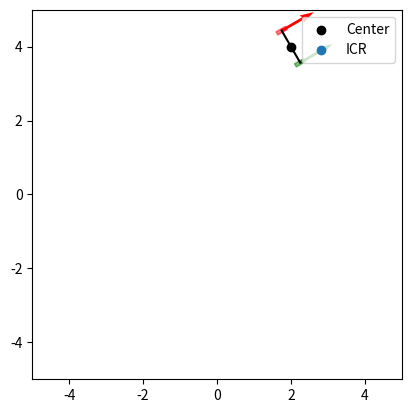

Python code for this plot:
import numpy as np
import matplotlib.pyplot as plt
import matplotlib.patches as mpatches
from collections import namedtuple

WheelDims = namedtuple("wheel_dims", ["l", "w"])

wheelbase = 1.0

# Global frame for now
v_L = np.array([-0.3, 0]).T
v_R = np.array([-0.5, 0]).T

# velocity vector
v = (v_L + v_R)/2

# robot position is initially at (0,0)
# robot state is x, y, psi=yaw
car_X = np.array([0, 0, 0]).T
wheel_dims = WheelDims(l=0.3, w=0.1)

class DiffDrive:
    def __init__(self, wheelbase, wheel_dims):
        """
        Params:
            wheel_dims: named_tuple containing length x width of wheels
        """
        self.wheelbase = wheelbase
        self.state = np.array([0, 0, 0]).T
        self.controls = np.array([0, 0]).T # left_wheel velocity, right_wheel velocity.
        self.wheel_dims = wheel_dims
        self.l_axle_s = None
        self.r_axle_s = None
    
    def draw_car(self, ax):
        # 0. Extract car coordinates
        x, y, yaw = self.state.flatten()

        T_sb = np.array([
            [np.cos(yaw) , -np.sin(yaw), x],
            [np.sin(yaw), np.cos(yaw), y],
            [0, 0, 1]
        ])

        R_sb = np.array([
            [np.cos(yaw) , np.sin(yaw)],
            [-np.sin(yaw), np.cos(yaw)]
        ])
        
        # Calculating location of each wheel (bottom left of rectangle) in world coordinates
        l_wheel_b = np.array([-self.wheel_dims.l/2, self.wheelbase/2 - self.wheel_dims.w/2, 1])
        r_wheel_b = np.array([-self.wheel_dims.l/2, -self.wheelbase/2 - self.wheel_dims.w/2, 1])
        l_wheel_s = T_sb @ l_wheel_b
        r_wheel_s = T_sb @ r_wheel_b

        # Calculating location of each axle
        l_axle_b = np.array([0, self.wheelbase/2, 1])
        r_axle_b = np.array([0, -self.wheelbase/2, 1])
        l_axle_s = T_sb @ l_axle_b
        r_axle_s = T_sb @ r_axle_b

        self.l_axle_s = l_axle_s
        self.r_axle_s = r_axle_s

        # 1. Draw a rectangle corresponding to both wheels
        import matplotlib.transforms as transforms
        t_l = transforms.Affine2D().rotate_around(l_wheel_s[0], l_wheel_s[1], yaw) + ax.transData
        t_r = transforms.Affine2D().rotate_around(r_wheel_s[0], r_wheel_s[1], yaw) + ax.transData
        ax.add_patch(mpatches.Rectangle(l_wheel_s[0:2], self.wheel_dims.l, self.wheel_dims.w, color="red", alpha=0.5, transform=t_l))
        ax.add_patch(mpatches.Rectangle(r_wheel_s[0:2], self.wheel_dims.l, self.wheel_dims.w, color="green", alpha=0.5, transform=t_r))

        # 2. Draw center point of car
        ax.scatter(x, y, color='black', label="Center")

        # 3. Draw a line between both top and bottom of car
        ax.plot([l_axle_s[0], r_axle_s[0]], [l_axle_s[1], r_axle_s[1]], color='black')

    def draw_velocity_vectors(self, v):
        """
        params:
            v: velocity = [v_l, v_r]
        """
        # These velocity vectors are pointing straight ahead according to the yaw.
        x, y, yaw = self.state
        v_l, v_r = v

        # Compute body-frame vectors
        v_l_b = np.array([v_l, 0])
        v_r_b = np.array([v_r, 0])

        # Rotate to world frame using yaw
        R = np.array([
            [np.cos(yaw), -np.sin(yaw)],
            [np.sin(yaw),  np.cos(yaw)]
        ])

        T = np.array([
            [np.cos(yaw), -np.sin(yaw), x],
            [np.sin(yaw),  np.cos(yaw), y],
            [0, 0, 1]
        ])

        v_l_w = R @ v_l_b
        v_r_w = R @ v_r_b

        print(v_l_w)

        r = (v_l + v_r)/(v_r - v_l) * (self.wheelbase/2)
        omega = (v_r - v_l) / self.wheelbase
        ax.quiver(
            self.l_axle_s[0], self.l_axle_s[1],
            v_l_w[0], v_l_w[1],
            angles='xy', scale_units='xy', scale=1,
            color='red'
        )
        ax.quiver(self.r_axle_s[0], self.r_axle_s[1], v_r_w[0], v_r_w[1], angles='xy', scale_units='xy', scale=1,color='green')

        # Draw ICR
        icr = [0, (v_l + v_r)/(v_r - v_l) * (self.wheelbase/2), 1]
        icr_s = T @ icr 
        ax.scatter(icr_s[0], icr_s[1], label="ICR")
        ax.legend()
        plt.show()


dd = DiffDrive(wheelbase, wheel_dims)

dd.state = np.array([2, 4, np.pi/6]).T

fig, ax = plt.subplots()
ax.set_aspect("equal")
ax.set_xlim(-5, 5)
ax.set_ylim(-5, 5)
dd.draw_car(ax)
dd.draw_velocity_vectors(np.array([1.0, 1.0]))

# Three things to make a diff-drive robot
# 1. left wheel / right wheel, a rectangle at position wheelbase/2 away from origin. If yaw is 0, this position is
# directly up / down (0, +wheelbase/2) (0, -wheelbase/2). If the yaw is nonzero we have some geometry to do.
# 2. wheel orientation in this case exactly the same as yaw
# 3. a line with its center at car_X[0:2] connecting both wheels together.

# a rectangle corresponding to left wheel
